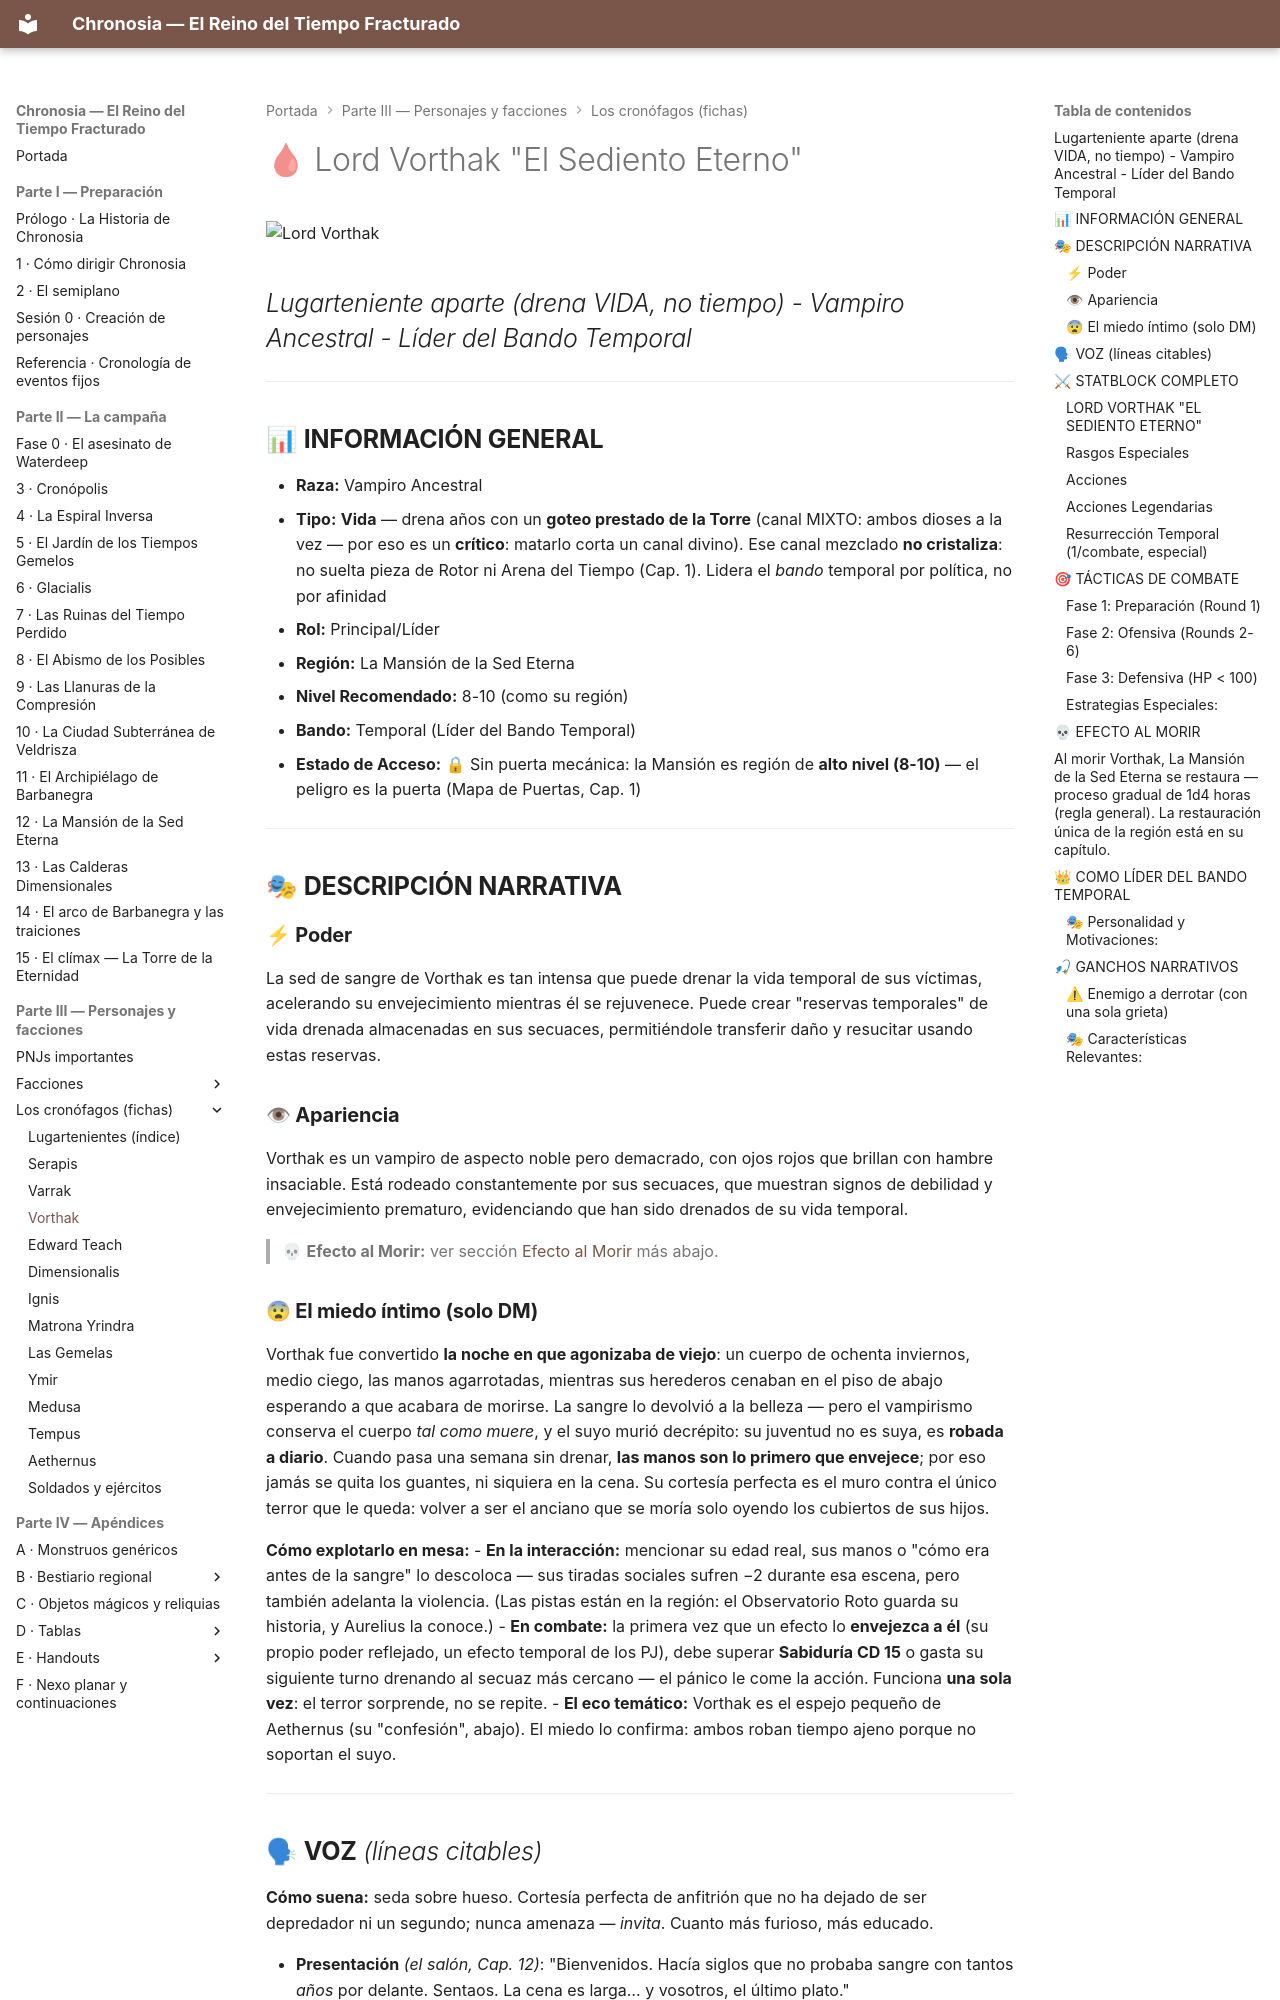

repository: asantolaria/dnd-campaign-chronosia · page: 02_Guia_DM/04_Cronofagos_Detallado/03_Lord_Vorthak_El_Sediento_Eterno/index.html · generator: mkdocs

# 🩸 Lord Vorthak "El Sediento Eterno"

![Lord Vorthak](../../assets/bestiario/lugartenientes/03_lord-vorthak-el-sediento-eterno.jpg)

## *Lugarteniente aparte (drena VIDA, no tiempo) - Vampiro Ancestral - Líder del Bando Temporal*

---

## 📊 **INFORMACIÓN GENERAL**

- **Raza:** Vampiro Ancestral
- **Tipo:** **Vida** — drena años con un **goteo prestado de la Torre** (canal MIXTO: ambos dioses a la vez — por eso es un **crítico**: matarlo corta un canal divino). Ese canal mezclado **no cristaliza**: no suelta pieza de Rotor ni Arena del Tiempo (Cap. 1). Lidera el *bando* temporal por política, no por afinidad
- **Rol:** Principal/Líder
- **Región:** La Mansión de la Sed Eterna
- **Nivel Recomendado:** 8-10 (como su región)
- **Bando:** Temporal (Líder del Bando Temporal)
- **Estado de Acceso:** 🔒 Sin puerta mecánica: la Mansión es región de **alto nivel (8-10)** — el peligro es la puerta (Mapa de Puertas, Cap. 1)

---

## 🎭 **DESCRIPCIÓN NARRATIVA**

### **⚡ Poder**
La sed de sangre de Vorthak es tan intensa que puede drenar la vida temporal de sus víctimas, acelerando su envejecimiento mientras él se rejuvenece. Puede crear "reservas temporales" de vida drenada almacenadas en sus secuaces, permitiéndole transferir daño y resucitar usando estas reservas.

### **👁 Apariencia**
Vorthak es un vampiro de aspecto noble pero demacrado, con ojos rojos que brillan con hambre insaciable. Está rodeado constantemente por sus secuaces, que muestran signos de debilidad y envejecimiento prematuro, evidenciando que han sido drenados de su vida temporal.

> 💀 **Efecto al Morir:** ver sección [Efecto al Morir](#-efecto-al-morir) más abajo.

### **😨 El miedo íntimo (solo DM)**
Vorthak fue convertido **la noche en que agonizaba de viejo**: un cuerpo de ochenta inviernos, medio ciego, las manos agarrotadas, mientras sus herederos cenaban en el piso de abajo esperando a que acabara de morirse. La sangre lo devolvió a la belleza — pero el vampirismo conserva el cuerpo *tal como muere*, y el suyo murió decrépito: su juventud no es suya, es **robada a diario**. Cuando pasa una semana sin drenar, **las manos son lo primero que envejece**; por eso jamás se quita los guantes, ni siquiera en la cena. Su cortesía perfecta es el muro contra el único terror que le queda: volver a ser el anciano que se moría solo oyendo los cubiertos de sus hijos.

**Cómo explotarlo en mesa:**
- **En la interacción:** mencionar su edad real, sus manos o "cómo era antes de la sangre" lo descoloca — sus tiradas sociales sufren −2 durante esa escena, pero también adelanta la violencia. (Las pistas están en la región: el Observatorio Roto guarda su historia, y Aurelius la conoce.)
- **En combate:** la primera vez que un efecto lo **envejezca a él** (su propio poder reflejado, un efecto temporal de los PJ), debe superar **Sabiduría CD 15** o gasta su siguiente turno drenando al secuaz más cercano — el pánico le come la acción. Funciona **una sola vez**: el terror sorprende, no se repite.
- **El eco temático:** Vorthak es el espejo pequeño de Aethernus (su "confesión", abajo). El miedo lo confirma: ambos roban tiempo ajeno porque no soportan el suyo.

---
